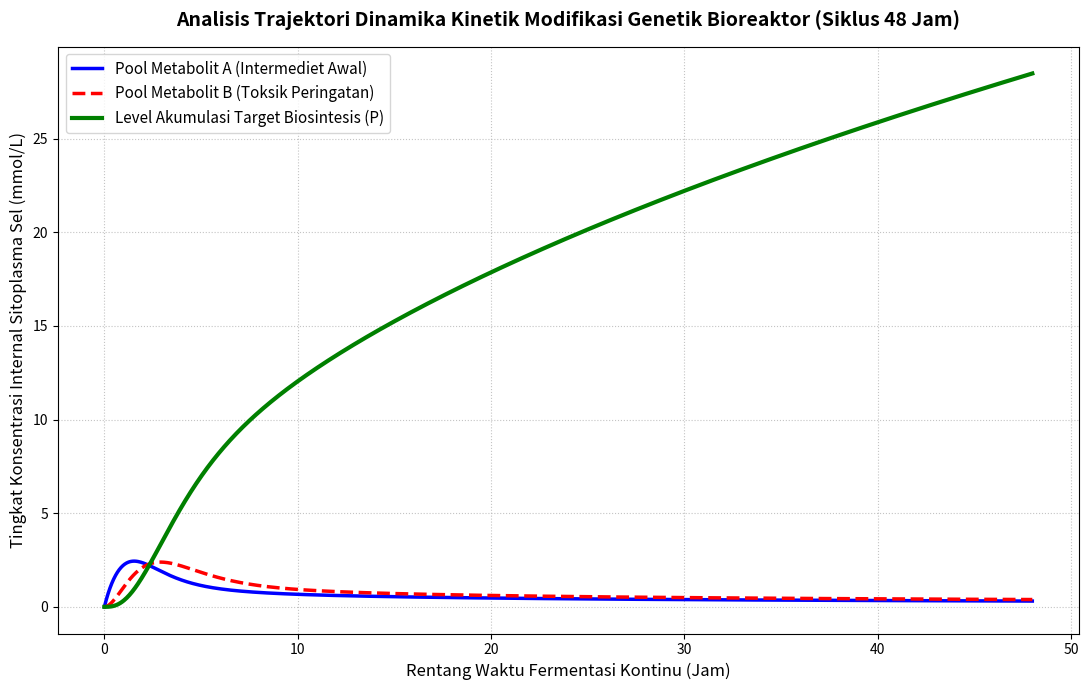

Recreate this plot in Python.
import numpy as np
import matplotlib.pyplot as plt
from scipy.integrate import odeint

# 1. Definisi Parameter Kinetik Skala Jaringan Eksperimental
V1_max = 5.0   # Plafon kecepatan sintesis lintasan komitmen V1
Km1 = 2.0      # Setengah-afinitas saturasi katalitik (Konstanta Michaelis)
Ki = 3.0       # Afinitas pengikatan represi alosterik (Konstanta Inhibisi)
X = 10.0       # Level ketersediaan pasokan substrat bioreaktor (konstan)
k2 = 1.0       # Proporsi kecepatan massa spesifik kompartemen A -> B
k3 = 0.8       # Proporsi kecepatan massa spesifik fungsional B -> P
k4 = 0.3       # Proporsi pendarahan pelarian enzimatik A -> Byproduct

def model_sistem_jaringan_alosterik(y, t):
    # Mengekstraksi vektor status spasial sesaat per kompartemen
    A, B, P = y
    
    # Kalkulasi Regulasi Hambatan Michaelis-Menten Modifikasi secara Real-time
    multiplier_inhibitor = 1.0 + (P / Ki)
    v1_kinetika_termodulasi = (V1_max * X) / ((Km1 + X) * multiplier_inhibitor)
    
    # Pengenaan Perhitungan Persamaan Murni Difusi Orde-Satu
    v2_fluks_aktif = k2 * A
    v3_fluks_konversi = k3 * B
    v4_buangan_parasit = k4 * A
    
    # Penerjemahan Sistem Diferensial (dx/dt) dari Evaluasi Matriks Stoikiometri Baseline
    dA_dt = v1_kinetika_termodulasi - v2_fluks_aktif - v4_buangan_parasit
    dB_dt = v2_fluks_aktif - v3_fluks_konversi
    dP_dt = v3_fluks_konversi
    
    return [dA_dt, dB_dt, dP_dt]

# 2. Pendefinisian Kondisi Awal (Initial Value Boundaries)
vektor_konsentrasi_inisial = [0.0, 0.0, 0.0]  # Keadaan awal tangki steril

# 3. Diskreti Vektor Grid Parameter Ruang Waktu (Siklus 48 Jam)
interval_jam_bioreaktor = np.linspace(0, 48, 1000)

# 4. Inisiasi Penyelesaian Integrasi Komputasi Lanjut via ODE Solver
arsip_simulasi = odeint(model_sistem_jaringan_alosterik, vektor_konsentrasi_inisial, interval_jam_bioreaktor)

# Pemisahan Matriks Hasil Integrasi Multi-kolom menjadi Kurva Temporal Individual
trajektori_A = arsip_simulasi[:, 0]
trajektori_B = arsip_simulasi[:, 1]
trajektori_P = arsip_simulasi[:, 2]

# 5. Konstruksi Presentasi Visual Kurva
plt.figure(figsize=(11, 7))
plt.plot(interval_jam_bioreaktor, trajektori_A, label='Pool Metabolit A (Intermediet Awal)', color='blue', linewidth=2.5)
plt.plot(interval_jam_bioreaktor, trajektori_B, label='Pool Metabolit B (Toksik Peringatan)', color='red', linestyle='--', linewidth=2.5)
plt.plot(interval_jam_bioreaktor, trajektori_P, label='Level Akumulasi Target Biosintesis (P)', color='green', linewidth=3)

plt.title("Analisis Trajektori Dinamika Kinetik Modifikasi Genetik Bioreaktor (Siklus 48 Jam)", fontsize=14, fontweight='bold', pad=15)
plt.xlabel("Rentang Waktu Fermentasi Kontinu (Jam)", fontsize=12)
plt.ylabel("Tingkat Konsentrasi Internal Sitoplasma Sel (mmol/L)", fontsize=12)
plt.grid(True, linestyle=':', alpha=0.75)
plt.legend(loc='best', fontsize=11)
plt.tight_layout()
plt.show()
